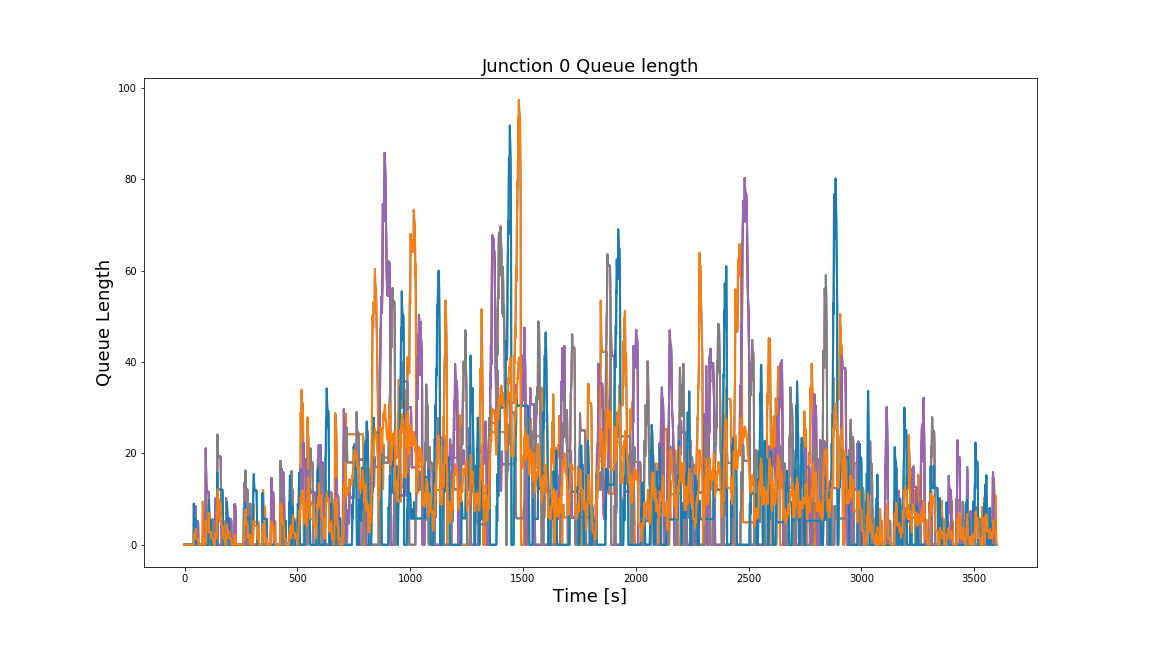

The file beside this chart, header and first rows:
Time, 0, 1, 2, 3, 4, 5, 6, 7, 8, 9, 10, 11
0, 0.0, 0.0, 0.0, 0.0, 0.0, 0.0, 0.0, 0.0, 0.0, 0.0, 0.0, 0.0
1, 0.0, 0.0, 0.0, 0.0, 0.0, 0.0, 0.0, 0.0, 0.0, 0.0, 0.0, 0.0
2, 0.0, 0.0, 0.0, 0.0, 0.0, 0.0, 0.0, 0.0, 0.0, 0.0, 0.0, 0.0
3, 0.0, 0.0, 0.0, 0.0, 0.0, 0.0, 0.0, 0.0, 0.0, 0.0, 0.0, 0.0
4, 0.0, 0.0, 0.0, 0.0, 0.0, 0.0, 0.0, 0.0, 0.0, 0.0, 0.0, 0.0
5, 0.0, 0.0, 0.0, 0.0, 0.0, 0.0, 0.0, 0.0, 0.0, 0.0, 0.0, 0.0
6, 0.0, 0.0, 0.0, 0.0, 0.0, 0.0, 0.0, 0.0, 0.0, 0.0, 0.0, 0.0
7, 0.0, 0.0, 0.0, 0.0, 0.0, 0.0, 0.0, 0.0, 0.0, 0.0, 0.0, 0.0
8, 0.0, 0.0, 0.0, 0.0, 0.0, 0.0, 0.0, 0.0, 0.0, 0.0, 0.0, 0.0
9, 0.0, 0.0, 0.0, 0.0, 0.0, 0.0, 0.0, 0.0, 0.0, 0.0, 0.0, 0.0
10, 0.0, 0.0, 0.0, 0.0, 0.0, 0.0, 0.0, 0.0, 0.0, 0.0, 0.0, 0.0
11, 0.0, 0.0, 0.0, 0.0, 0.0, 0.0, 0.0, 0.0, 0.0, 0.0, 0.0, 0.0
12, 0.0, 0.0, 0.0, 0.0, 0.0, 0.0, 0.0, 0.0, 0.0, 0.0, 0.0, 0.0
13, 0.0, 0.0, 0.0, 0.0, 0.0, 0.0, 0.0, 0.0, 0.0, 0.0, 0.0, 0.0
14, 0.0, 0.0, 0.0, 0.0, 0.0, 0.0, 0.0, 0.0, 0.0, 0.0, 0.0, 0.0
15, 0.0, 0.0, 0.0, 0.0, 0.0, 0.0, 0.0, 0.0, 0.0, 0.0, 0.0, 0.0
16, 0.0, 0.0, 0.0, 0.0, 0.0, 0.0, 0.0, 0.0, 0.0, 0.0, 0.0, 0.0
17, 0.0, 0.0, 0.0, 0.0, 0.0, 0.0, 0.0, 0.0, 0.0, 0.0, 0.0, 0.0
18, 0.0, 0.0, 0.0, 0.0, 0.0, 0.0, 0.0, 0.0, 0.0, 0.0, 0.0, 0.0
19, 0.0, 0.0, 0.0, 0.0, 0.0, 0.0, 0.0, 0.0, 0.0, 0.0, 0.0, 0.0
20, 0.0, 0.0, 0.0, 0.0, 0.0, 0.0, 0.0, 0.0, 0.0, 0.0, 0.0, 0.0
21, 0.0, 0.0, 0.0, 0.0, 0.0, 0.0, 0.0, 0.0, 0.0, 0.0, 0.0, 0.0
22, 0.0, 0.0, 0.0, 0.0, 0.0, 0.0, 0.0, 0.0, 0.0, 0.0, 0.0, 0.0
23, 0.0, 0.0, 0.0, 0.0, 0.0, 0.0, 0.0, 0.0, 0.0, 0.0, 0.0, 0.0
24, 0.0, 0.0, 0.0, 0.0, 0.0, 0.0, 0.0, 0.0, 0.0, 0.0, 0.0, 0.0
25, 0.0, 0.0, 0.0, 0.0, 0.0, 0.0, 0.0, 0.0, 0.0, 0.0, 0.0, 0.0
26, 0.0, 0.0, 0.0, 0.0, 0.0, 0.0, 0.0, 0.0, 0.0, 0.0, 0.0, 0.0
27, 0.0, 0.0, 0.0, 0.0, 0.0, 0.0, 0.0, 0.0, 0.0, 0.0, 0.0, 0.0
28, 0.0, 0.0, 0.0, 0.0, 0.0, 0.0, 0.0, 0.0, 0.0, 0.0, 0.0, 0.0
29, 0.0, 0.0, 0.0, 0.0, 0.0, 0.0, 0.0, 0.0, 0.0, 0.0, 0.0, 0.0
30, 0.0, 0.0, 0.0, 0.0, 0.0, 0.0, 0.0, 0.0, 0.0, 0.0, 0.0, 0.0
31, 0.0, 0.0, 0.0, 0.0, 0.0, 0.0, 0.0, 0.0, 0.0, 0.0, 0.0, 0.0
32, 0.0, 0.0, 0.0, 0.0, 0.0, 0.0, 0.0, 0.0, 0.0, 0.0, 0.0, 0.0
33, 0.0, 0.0, 0.0, 0.0, 0.0, 0.0, 0.0, 0.0, 0.0, 0.0, 0.0, 0.0
34, 0.0, 0.0, 0.0, 0.0, 0.0, 0.0, 0.0, 0.0, 0.0, 0.0, 0.0, 0.0
35, 0.0, 0.0, 0.0, 0.0, 0.0, 0.0, 0.0, 0.0, 0.0, 0.0, 0.0, 0.0
36, 0.0, 0.0, 0.0, 0.0, 0.0, 0.0, 0.0, 0.0, 0.0, 0.0, 0.0, 0.0
37, 0.0, 0.0, 0.0, 0.0, 0.0, 0.0, 0.0, 0.0, 0.0, 0.0, 0.0, 0.0
38, 0.0, 0.0, 0.0, 0.0, 0.0, 0.0, 0.0, 0.0, 0.0, 0.0, 0.0, 0.0
39, 0.0, 0.0, 0.0, 0.0, 0.0, 0.0, 0.0, 0.0, 0.0, 0.0, 0.0, 0.0
40, 0.0, 0.0, 0.0, 0.0, 0.0, 0.0, 0.0, 0.0, 0.0, 0.0, 0.0, 0.0
41, 0.0, 0.0, 0.0, 0.0, 0.0, 0.0, 0.0, 0.0, 8.998, 8.998, 8.998, 2.25
42, 0.0, 0.0, 0.0, 0.0, 0.0, 0.0, 0.0, 0.0, 7.14, 7.14, 7.14, 1.785
43, 0.0, 0.0, 0.0, 0.0, 0.0, 0.0, 0.0, 0.0, 5.943, 5.943, 5.943, 1.486
44, 0.0, 0.0, 0.0, 0.0, 0.0, 0.0, 0.0, 0.0, 5.65, 5.65, 5.65, 1.413
45, 0.0, 0.0, 0.0, 0.0, 0.0, 0.0, 0.0, 0.0, 5.629, 5.629, 5.629, 1.407
46, 0.0, 0.0, 0.0, 0.0, 0.0, 0.0, 0.0, 0.0, 5.629, 5.629, 5.629, 1.407
47, 0.0, 0.0, 0.0, 0.0, 0.0, 0.0, 0.0, 0.0, 5.629, 5.629, 5.629, 1.407
48, 0.0, 0.0, 3.312, 3.312, 3.312, 0.0, 0.0, 0.0, 5.629, 5.629, 5.629, 2.235
49, 0.0, 0.0, 8.393, 8.393, 8.393, 0.0, 0.0, 0.0, 5.629, 5.629, 5.629, 3.505
50, 0.0, 0.0, 6.063, 6.063, 6.063, 0.0, 0.0, 0.0, 5.392, 5.392, 5.392, 2.864
51, 0.0, 0.0, 5.269, 5.269, 5.269, 0.0, 0.0, 0.0, 0.4736, 0.4736, 0.4736, 1.436
52, 0.0, 0.0, 5.111, 5.111, 5.111, 0.0, 0.0, 0.0, 0.0, 0.0, 0.0, 1.278
53, 0.0, 0.0, 5.108, 5.108, 5.108, 0.0, 0.0, 0.0, 0.0, 0.0, 0.0, 1.277
54, 0.0, 0.0, 5.108, 5.108, 5.108, 0.0, 0.0, 0.0, 0.0, 0.0, 0.0, 1.277
55, 0.0, 0.0, 5.108, 5.108, 5.108, 0.0, 0.0, 0.0, 0.0, 0.0, 0.0, 1.277
56, 0.0, 0.0, 5.108, 5.108, 5.108, 0.0, 0.0, 0.0, 0.0, 0.0, 0.0, 1.277
57, 0.0, 0.0, 5.108, 5.108, 5.108, 0.0, 0.0, 0.0, 0.0, 0.0, 0.0, 1.277
58, 0.0, 0.0, 5.108, 5.108, 5.108, 0.0, 0.0, 0.0, 0.0, 0.0, 0.0, 1.277
59, 0.0, 0.0, 5.108, 5.108, 5.108, 0.0, 0.0, 0.0, 0.0, 0.0, 0.0, 1.277
... 3,539 more rows
